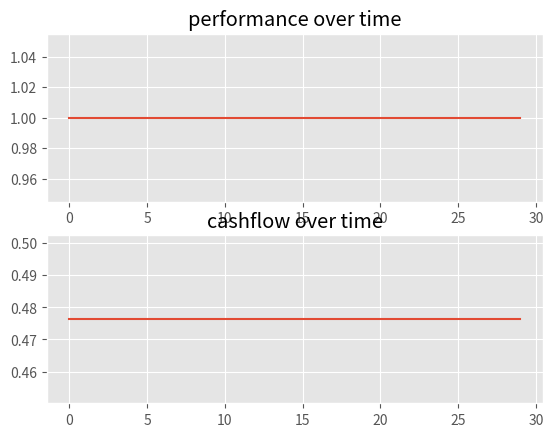

This figure's Python source:
'''
PPP Environment

A principal-agent setting for the maintenance of a deteriorating system

- transition: updates 'time since last maintenance' based on deterioration
- 

'''

from math import exp, log
from random import random
import matplotlib.pyplot as plt

plt.style.use('ggplot')


class PPP():

	def __init__(self, Tau): #Lambda=, offset=, rate=
		self.S = 0 											# current state (for when running)
		self.X = [0, 1]										# available actions
		self.L = range(5)									# discrete levels
		self.T = range(Tau) 								# time horizon (if any)

		'''
		Modelo de ciclos de deterioro
		self.t_reach_half = 12
		self.Q = range(self.t_reach_half)
		'''

		'''
		Parámetros necesarios para modelar el deterioro
		'''

		self.thres = 3										# performance threshold (discrete)
		self.fail = .2										# failure threshold (continuous)
		self.ttf = 10.0										# time to failure
		
		self.Lambda = -log(self.fail)/self.ttf				# perf_tt = exp(-Lambda*tt) --> Lambda = -ln(perf_tt)/tt
		

		'''
		Épsilon del retorno
		Benefit and target profit
        self.epsilon = 1.4*100

		Parámetro f (¿?)
		Revisar paper exacto  }
        self.f ={0:0,1:135,2:0,3:0,4:0,5:83.8243786129859,6:0,7:0,8:0,9:0,10:52.0483440729868,11:0,12:0,13:0,14:0,15:32.3179266648371,16:0,17:0,18:0,19:0,20:20.0668897832594,21:0,22:0,23:0,24:0,25:12.4599597539036,26:0,27:0,28:0,29:0,30:7.73665469565768}

		Modelado del VDT - Discount Factor
		self.d = {}
        for i in range(1,6):
            b = 10.0-2*i
            for j in range(1,31):
                self.d[(i,j)]=(b/(1+0.1)**(j-1))
		

		# Minimum performance 
        self.minP = .6
		'''
		self.c_m = 1 										# cost of a maintenance action
		self.rate = 3 										# "slope" of sigmoidal benefit-performance function
		self.offset = 3 									# "offset" of sigmoidal benefit-performance function
		
		self.f_W = [(1, [False, False])] 					# scenarios: (prob_s, [shock, inspection])

		self.gamma = .9										# discount factor
		self.v_hat = {i:0 for i in range(int(self.ttf))} 	# state value estimation

		self.alpha = .5		

		'''
		Beneficio social asociado al nivel de performance. g_star es el deseado
		'''
		self.g = {5:2, 4:47, 3:500, 2:953, 1:998}
		# Earnings target
		self.g_star = 595

		'''
		Fixed income from the principal to the agent
		# self.a = 50
		'''


		'''
		Leader budget
        self.Beta = 5e8
		'''

		'''
		Queremos usar el bond o el sigmoidal del incentivo?
		        bond = {1: {5:-29.65, 4:-27.4, 3:-4.75, 2:17.9, 1:20.15},
                2:{5:-148.25, 4:-137, 3:-23.75, 2:89.5, 1:100.75},
                3:{5:-296.5, 4:-274, 3:-47.5, 2:179, 1:201.5},
                4:{5:-444.75, 4:-411, 3:-71.25, 2:268.5, 1:302.25}}

		1 va por default
        self.bond = bond[1]

		'''

		'''
		Fixed cost of inspection
        self.c_sup_i = 1
        c_sup_i = {1:50, 2:250, 3:70}
        self.c_sup_i = c_sup_i[INS]
		'''
	

	'''
		show a summary of main models: deterioration and incentives
	'''
	def show(self):
		plt.subplot(211)		
		plt.plot([self.fail for t in self.T], '--', color='k')
		plt.plot([exp(-self.Lambda*t) for t in self.T], color='r')
		plt.title("Deterioration model of the physical system")
		plt.ylabel("Performance")
		plt.xlabel("Time (years)")

		plt.subplot(212)
		plt.plot([self.offset*(.2) for level in self.L], '--', color='k')
		plt.plot([level/10.0 for level in range(41)],[1/( 1 + exp(-self.rate*(level/10.0-self.offset)) ) for level in range(41)], color='r')
		plt.title("Economic model of the contractual relationship")
		plt.ylabel("Benefit")
		plt.xlabel("Performance")

		plt.show()


	'''
		get (0,1) performance based on state (time since last maintenance)
	'''
	def get_perf(self, S):
		perf = exp(-self.Lambda*S)
		return perf


	'''
		get discrete state (level) from (0,1) performance
	'''
	def get_level(self, perf):

		'''
[redacted]
		'''

		if perf < .2:
			return 0
		elif perf < .4:
			return 1
		elif perf < .6:
			return 2
		elif perf < .8:
			return 3
		else:
			return 4


	'''
		get sigmoid-based incentive from discrete state (level)
	'''
	def get_incentive(self, level):		
		incent = 1/( 1 + exp(-self.rate*(level-self.offset)) )
		return incent


	'''
		apply maintenance OR increase time since last maintenance
	'''
	def transition(self, S, X=0, W=[False, False]):
		S_prime = 0
		if X > .5:
			S_prime = 0	
		# TODO: Preguntar a qué hace referencia este condicional
		#elif S < int(self.ttf)-1:
		else:
			S_prime += 1

		return S_prime
		

	'''
		compute cost (incentive - maintenance_cost)
	'''
	def cost(self, S, X=0, W=[False, False]):

		perf = self.get_perf(S)
		level = self.get_level(perf)
		incentive = self.get_incentive(level)
		
		total = (self.alpha)*incentive - self.c_m*X
		return -total


	'''
		function to test fixed policies (arbitrary)
	'''
	def fixed_action_rule(self, S, kind='random_20'):
		if kind[:6]=='random':			
			return round( random() < int(kind[7:])/100.0)
		elif kind=='always':
			return 1
		elif kind=='never':
			return 0
		elif kind[:5]=='reach':			
			if S>=int(kind[6:]):
				return 1
			else:
				return 0


	'''
		Bellman's recursion for a GIVEN policy
	'''
	def V(self, pi, S):		

		SM, C = self.transition, self.cost 		# for short		

		if type(pi)==dict:
			x = pi[S]
		else:
			x = pi(S)

		value = sum( w[0]*(C(S, x, w[1]) + self.gamma*self.v_hat[ SM(S, x, w[1]) ] ) for w in self.f_W )
		return value


	'''
		Bellman's recursion to find a policy
	'''
	def V_bw(self, S, arg):		

		SM, C = self.transition, self.cost 		# for short

		def Ew_Bellman(x):
			return sum( w[0]*( C(S, x, w[1]) + self.gamma*self.v_hat[ SM(S, x, w[1]) ] ) for w in self.f_W )
		
		cand = [(x, Ew_Bellman(x)) for x in self.X]

		x_best, value = min(cand, key = lambda h: h[1])
		
		if arg:
			return x_best
		else:
			return value


	'''
		policy iteration
	'''
	def policy_iteration(self):
		self.v_hat = {i:0 for i in range(int(self.ttf))}
		policy_is_changing = True
		current_policy = {i:0 for i in range(int(self.ttf))}

		while policy_is_changing:

			# Cycle to EVALUATE current policy
			while True:
				error = 0
				for i in range(int(self.ttf)):
					old_val = self.v_hat[i]
					self.v_hat[i] = self.V(current_policy, i)
					error = max(error, abs(self.v_hat[i]-old_val) )
				if error < 1e-12:
					break
			
			# Cycle to UPDATE current policy
			policy_is_changing = False
			for i in range(int(self.ttf)):
				old_action = current_policy[i]
				current_policy[i] = self.V_bw(i, True) 	# True: returns x_best
													# The trick: V_bw uses a new 'v_hat'
				if old_action != current_policy[i]:
					policy_is_changing = True
		print (current_policy)
		return current_policy


	'''
		function that simulates iterations of the system
	'''
	def run(self, opt=True):
		pi = self.policy_iteration()
		print(pi)
		performance = []
		cashflow = []
		total = 0
		for t in self.T:
			if opt:
				X = pi[self.S]
			else:
				X = self.fixed_action_rule(S=self.S, kind='reach_8')

			self.S = self.transition(self.S, X)
			performance.append( self.S )
			c = self.cost(self.S, X)
			total -= c
			cashflow.append( -c )

		print("Cumulative earning: " + str(total))

		plt.subplot(2,1,1)
		plt.plot(performance)
		plt.title("performance over time")

		plt.subplot(2,1,2)
		plt.plot(cashflow)
		plt.title("cashflow over time")
		plt.show()



myPPP = PPP(30)
myPPP.run()
#myPPP.run(opt=True)

